Photos from the image-classification dataset "splits" in the GitHub repository Parakh24/Visual-Quality-Control-System. Its 2 classes are: defective, good.

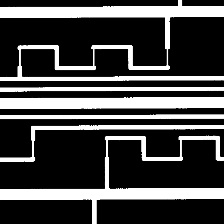
Label: good

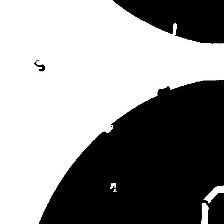
Label: defective

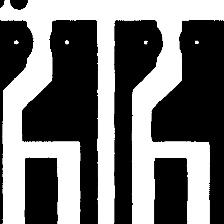
Label: good

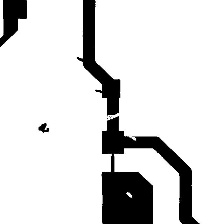
Label: defective
